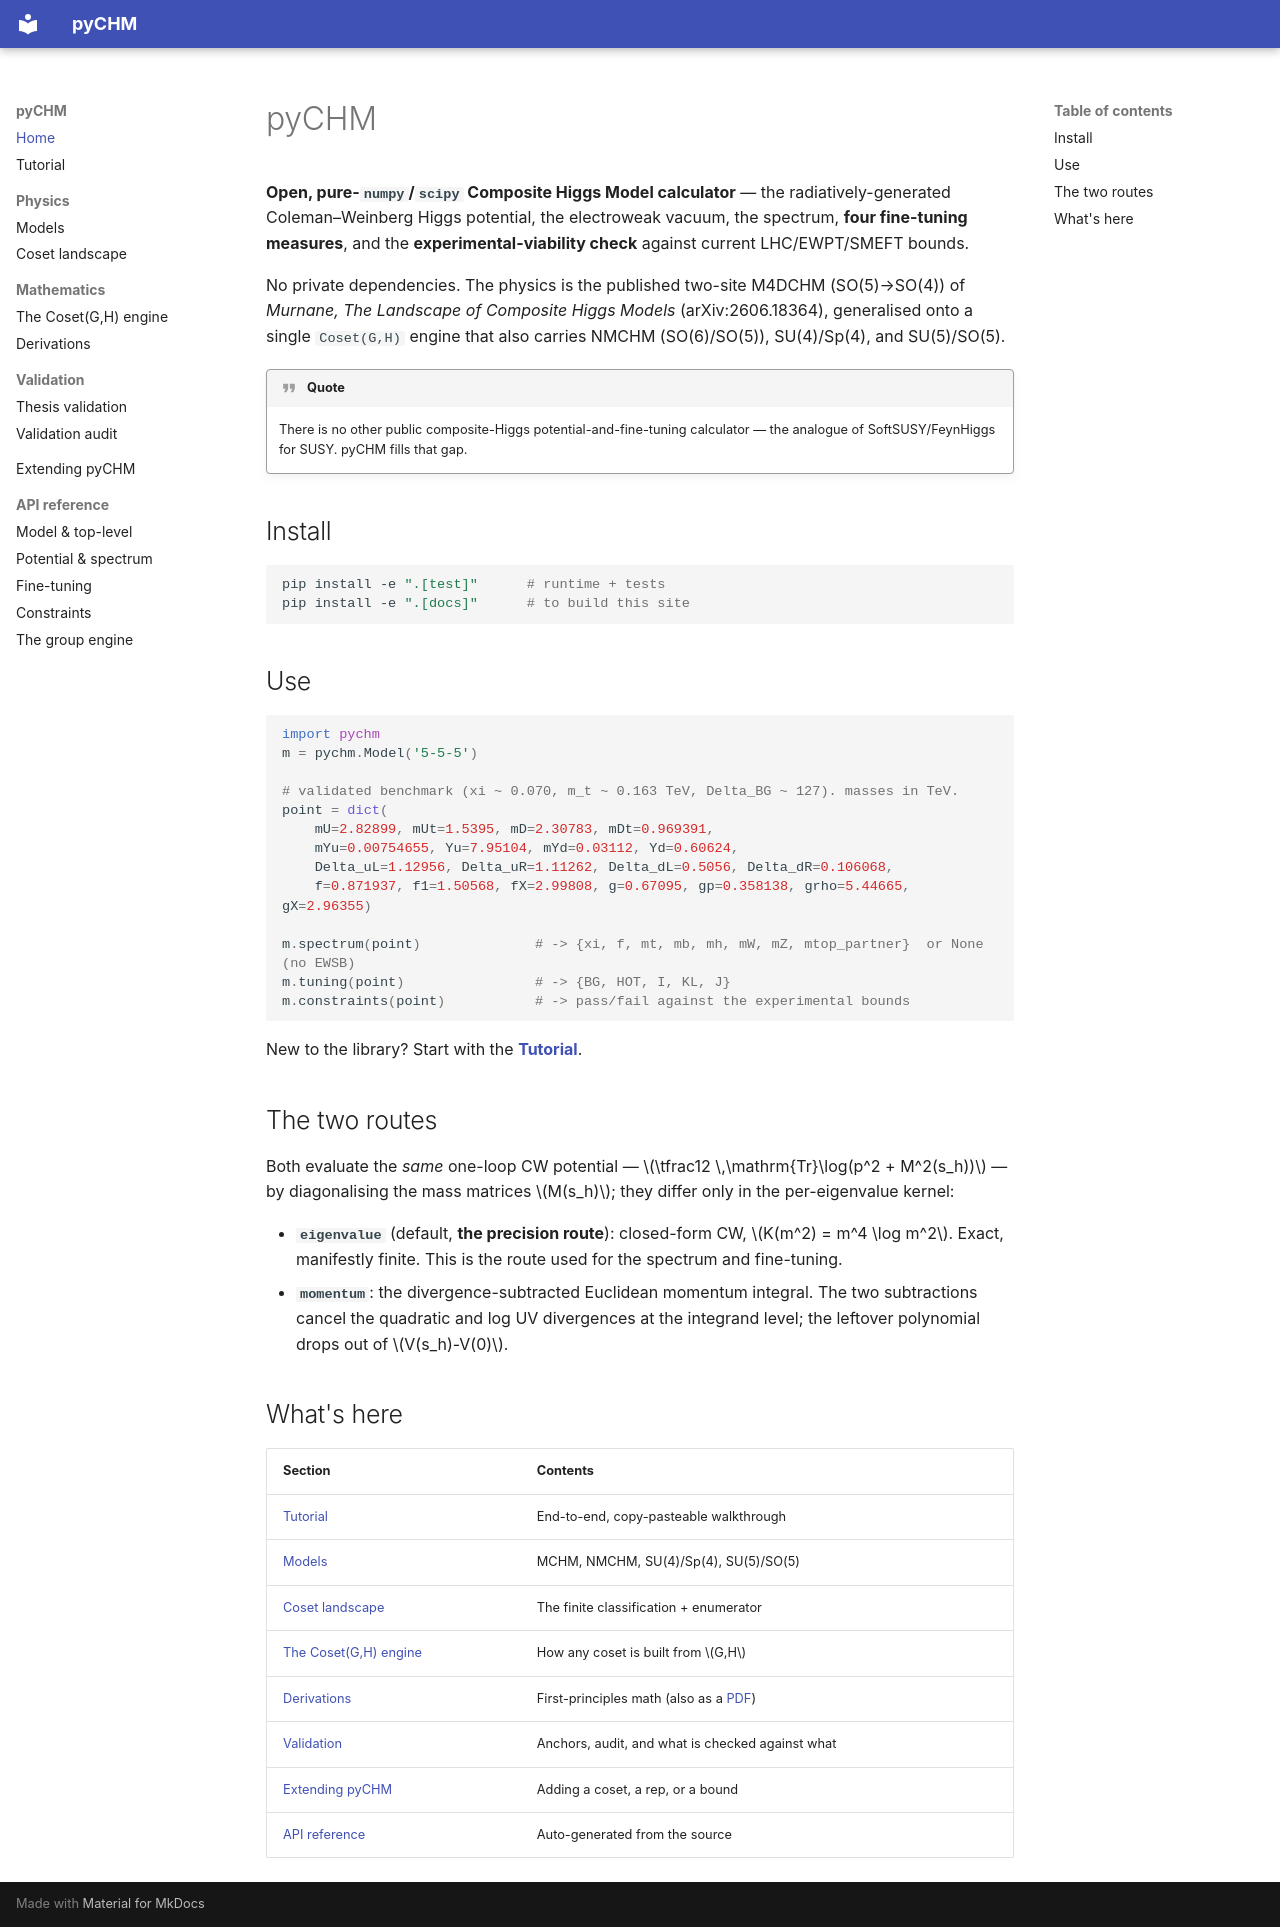

repository: murnanedaniel/pyCHM · page: index.html · generator: mkdocs

# pyCHM

**Open, pure-`numpy`/`scipy` Composite Higgs Model calculator** — the radiatively-generated
Coleman–Weinberg Higgs potential, the electroweak vacuum, the spectrum, **four fine-tuning
measures**, and the **experimental-viability check** against current LHC/EWPT/SMEFT bounds.

No private dependencies. The physics is the published two-site M4DCHM (SO(5)→SO(4)) of
*Murnane, The Landscape of Composite Higgs Models* (arXiv:2606.18364), generalised onto a single
`Coset(G,H)` engine that also carries NMCHM (SO(6)/SO(5)), SU(4)/Sp(4), and SU(5)/SO(5).

!!! quote
    There is no other public composite-Higgs potential-and-fine-tuning calculator — the analogue of
    SoftSUSY/FeynHiggs for SUSY. pyCHM fills that gap.

## Install

```bash
pip install -e ".[test]"      # runtime + tests
pip install -e ".[docs]"      # to build this site
```

## Use

```python
import pychm
m = pychm.Model('5-5-5')

# validated benchmark (xi ~ 0.070, m_t ~ 0.163 TeV, Delta_BG ~ 127). masses in TeV.
point = dict(
    mU=2.82899, mUt=1.5395, mD=2.30783, mDt=0.969391,
    mYu=0.00754655, Yu=7.95104, mYd=0.03112, Yd=0.60624,
    Delta_uL=1.12956, Delta_uR=1.11262, Delta_dL=0.5056, Delta_dR=0.106068,
    f=0.871937, f1=1.50568, fX=2.99808, g=0.67095, gp=0.358138, grho=5.44665, gX=2.96355)

m.spectrum(point)              # -> {xi, f, mt, mb, mh, mW, mZ, mtop_partner}  or None (no EWSB)
m.tuning(point)                # -> {BG, HOT, I, KL, J}
m.constraints(point)           # -> pass/fail against the experimental bounds
```

New to the library? Start with the **[Tutorial](tutorial.md)**.

## The two routes

Both evaluate the *same* one-loop CW potential — \(\tfrac12 \,\mathrm{Tr}\log(p^2 + M^2(s_h))\) — by
diagonalising the mass matrices \(M(s_h)\); they differ only in the per-eigenvalue kernel:

- **`eigenvalue`** (default, **the precision route**): closed-form CW, \(K(m^2) = m^4 \log m^2\).
  Exact, manifestly finite. This is the route used for the spectrum and fine-tuning.
- **`momentum`**: the divergence-subtracted Euclidean momentum integral. The two subtractions cancel
  the quadratic and log UV divergences at the integrand level; the leftover polynomial drops out of
  \(V(s_h)-V(0)\).

## What's here

| Section | Contents |
|---|---|
| [Tutorial](tutorial.md) | End-to-end, copy-pasteable walkthrough |
| [Models](models.md) | MCHM, NMCHM, SU(4)/Sp(4), SU(5)/SO(5) |
| [Coset landscape](COSET_LANDSCAPE.md) | The finite classification + enumerator |
| [The Coset(G,H) engine](engine.md) | How any coset is built from \(G,H\) |
| [Derivations](DERIVATIONS.md) | First-principles math (also as a [PDF](DERIVATIONS.pdf)) |
| [Validation](THESIS_VALIDATION.md) | Anchors, audit, and what is checked against what |
| [Extending pyCHM](EXTENDING_BSM.md) | Adding a coset, a rep, or a bound |
| [API reference](api/model.md) | Auto-generated from the source |
